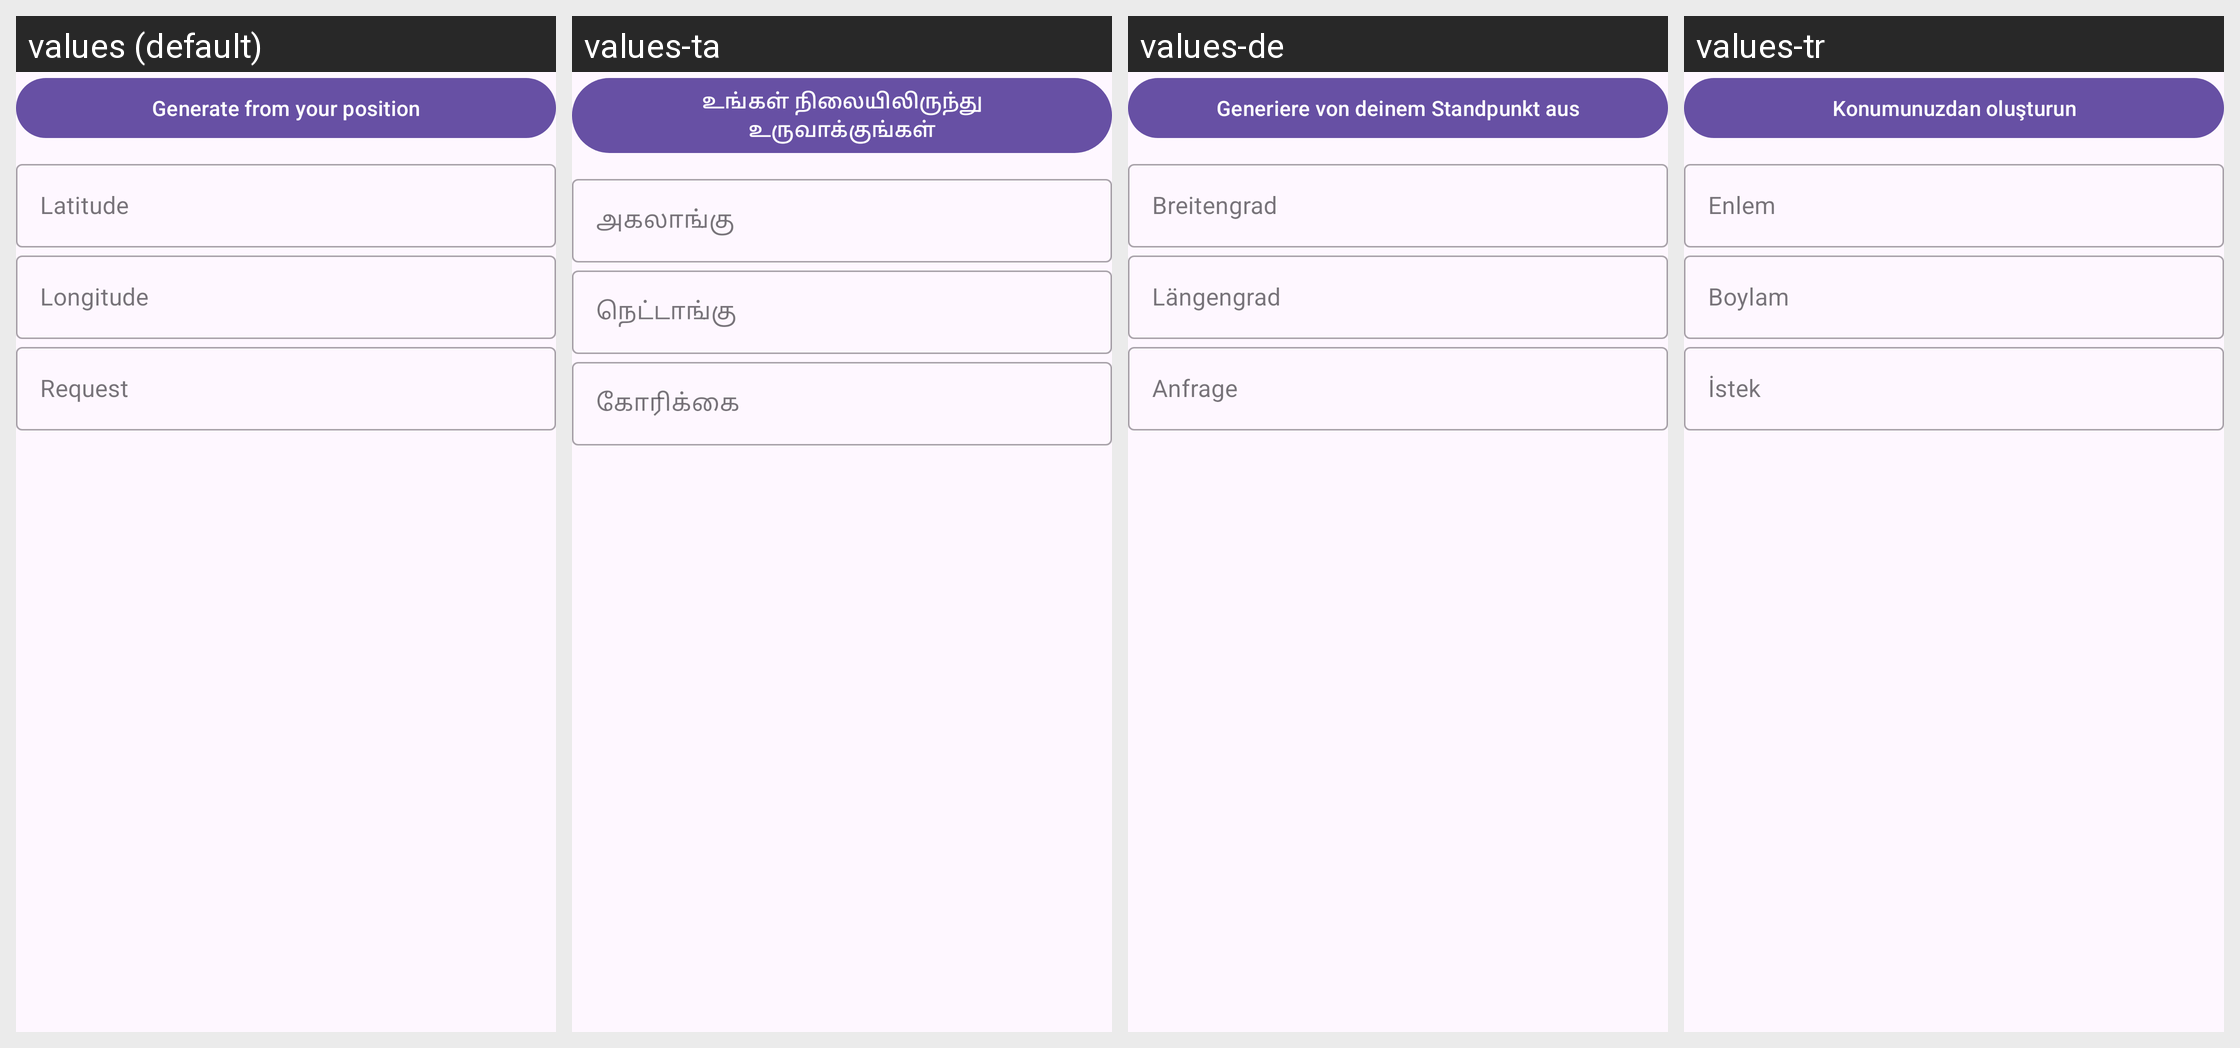

This grid shows one Android layout under several languages. Give, for every string resource on the screen, its name, the default text and each shown locale's text.
Android screen res/layout/fragment_barcode_form_creator_qr_localisation.xml rendered under 4 locales, left to right: values (default), values-ta, values-de, values-tr. Device: Nexus 5 (rendered at 1080×1920; each locale shown at half size, 540×960, under a caption strip naming it); theme SplashScreenTheme.
Other locales in the repository, not shown: values-ar, values-bg, values-ca, values-eo, values-es, values-fa, values-fr, values-in, values-it, values-it-rIT, values-ja, values-ko, values-lt, values-ml, values-nb-rNO, values-nl, values-nn, values-pl, values-pt, values-pt-rBR, values-ro, values-ru, values-sr, values-uk, values-zh, values-zh-rTW.
Strings drawn on this screen, with the default value and each locale's value (text and hints the layout hard-codes, and strings that could not be matched under every locale, appear in the picture but are not listed):

matrix_localisation_button_find_location
  values: Generate from your position
  values-ta: உங்கள் நிலையிலிருந்து உருவாக்குங்கள்
  values-de: Generiere von deinem Standpunkt aus
  values-tr: Konumunuzdan oluşturun

qr_code_text_input_edit_text_hint_localisation_latitude
  values: Latitude
  values-ta: அகலாங்கு
  values-de: Breitengrad
  values-tr: Enlem

qr_code_text_input_edit_text_hint_localisation_longitude
  values: Longitude
  values-ta: நெட்டாங்கு
  values-de: Längengrad
  values-tr: Boylam

qr_code_text_input_edit_text_hint_localisation_request
  values: Request
  values-ta: கோரிக்கை
  values-de: Anfrage
  values-tr: İstek
